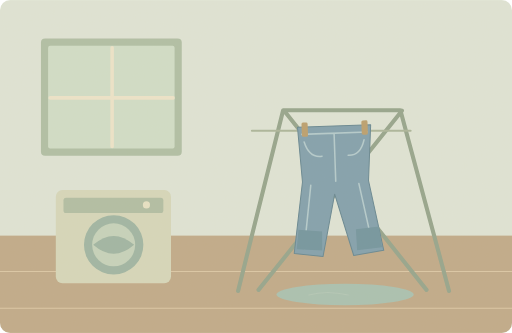
t = 0.00 s
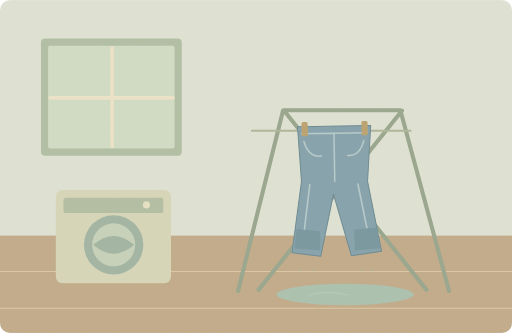
t = 1.25 s
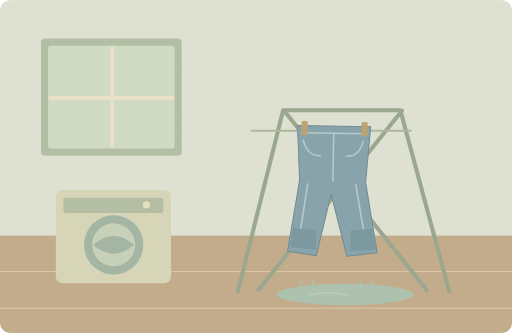
t = 3.75 s
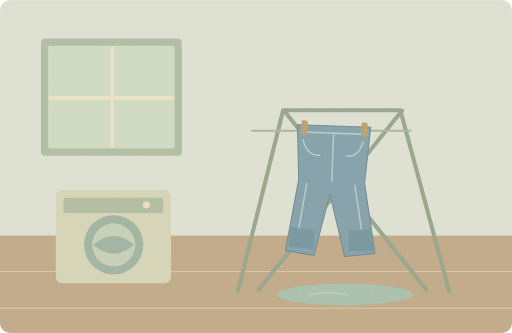
t = 5.00 s
t = 6.25 s: frame unchanged from t = 3.75 s, image omitted
t = 8.75 s: frame unchanged from t = 1.25 s, image omitted

The animated SVG that drew these frames (rendered in a browser with its animation timeline set to each time). Animation: 10 SMIL elements (animate=5,animateTransform=5); one cycle of 10.00 s, repeats indefinitely.

<svg xmlns="http://www.w3.org/2000/svg" width="1000" height="650" viewBox="0 0 1000 650" role="img" aria-labelledby="title desc"><title id="title">单词小故事</title><desc id="desc">These jeans are still wet from the wash.</desc><metadata>{"wordId": "jeans", "dailyExample": "These jeans are still wet from the wash.", "source": "https://github.com/go1app/word-atlas/blob/main/public/atlas/entries/0.json", "attribution": "Word Atlas contributors — CC BY 4.0", "license": "https://creativecommons.org/licenses/by/4.0/", "changes": "New original vector animation interpreting the daily example.", "durationSeconds": 10}</metadata><defs><clipPath id="frame"><rect width="1000" height="650" rx="20"/></clipPath><filter id="paper"><feTurbulence type="fractalNoise" baseFrequency=".74" numOctaves="3" stitchTiles="stitch"/><feColorMatrix type="saturate" values="0"/><feComponentTransfer><feFuncA type="linear" slope=".065"/></feComponentTransfer><feBlend in="SourceGraphic" mode="soft-light"/></filter><filter id="glow" x="-100%" y="-100%" width="300%" height="300%"><feGaussianBlur stdDeviation="8"/></filter></defs><g clip-path="url(#frame)"><rect x="0" y="0" width="1000" height="650" rx="0" fill="#dfe6d9" /><rect x="0" y="460" width="1000" height="190" rx="0" fill="#bea887" /><path d="M0 530H1000M0 602H1000" fill="none" stroke="#dbc7a6" stroke-width="2" stroke-linecap="round" stroke-linejoin="round" /><rect x="80" y="75" width="275" height="229" rx="8" fill="#adbea5" /><rect x="94" y="89" width="247" height="201" rx="4" fill="#d0dfca" /><path d="M219 93V286M98 191H338" fill="none" stroke="#eee6cc" stroke-width="7" stroke-linecap="round" stroke-linejoin="round" /><rect x="109" y="371" width="225" height="182" rx="13" fill="#d5d8bc" /><rect x="124" y="386" width="195" height="30" rx="5" fill="#aebda3" /><circle cx="222" cy="478" r="58" fill="#9bb4a3" /><circle cx="222" cy="478" r="42" fill="#c4d3bd" /><path d="M182 478q40 35 80 0q-40 -35 -80 0Z" fill="#9bb4a3" stroke="none" stroke-width="2" stroke-linecap="round" stroke-linejoin="round" /><circle cx="286" cy="400" r="7" fill="#e8e3c6" /><path d="M465 568L553 215H782L877 568M505 566L785 216M555 216L833 566" fill="none" stroke="#91a28b" stroke-width="8" stroke-linecap="round" stroke-linejoin="round" /><path d="M492 255H802" fill="none" stroke="#a8b49a" stroke-width="4" stroke-linecap="round" stroke-linejoin="round" /><ellipse cx="674" cy="575" rx="134" ry="21" fill="#a6c0b2"/><g><animateTransform attributeName="transform" type="rotate" values="-2 653 246;2 653 246;-2 653 246" keyTimes="0;.5;1" dur="10s" repeatCount="indefinite"/><path d="M581 246H724L716 355 741 492 682 500 649 379 622 500 566 492 587 353Z" fill="#7c9eae" stroke="#5f8391" stroke-width="2" stroke-linecap="round" stroke-linejoin="round" /><path d="M589 260H717M652 260V354M593 275Q602 307 627 304M710 275Q702 306 678 304M603 360L586 483M697 360L720 483" fill="none" stroke="#b1cbd0" stroke-width="3" stroke-linecap="round" stroke-linejoin="round" /><rect x="589" y="237" width="12" height="28" rx="3" fill="#b99c6b" /><rect x="706" y="237" width="12" height="28" rx="3" fill="#b99c6b" /><path d="M576 446L622 451 621 488 571 484ZM688 449L733 445 738 486 689 490Z" fill="#6c929f" stroke="none" stroke-width="2" stroke-linecap="round" stroke-linejoin="round" /></g><g><animateTransform attributeName="transform" type="translate" values="0 0;0 48;0 0" keyTimes="0;.5;1" dur="10s" repeatCount="indefinite"/><animate attributeName="opacity" values="0;.7;0" keyTimes="0;.5;1" dur="10s" repeatCount="indefinite"/><path d="M587 509q-6 10 0 13q6 -4 0 -13Z" fill="#a2c8bd" stroke="none" stroke-width="2" stroke-linecap="round" stroke-linejoin="round" /></g><g><animateTransform attributeName="transform" type="translate" values="0 0;0 48;0 0" keyTimes="0;.5;1" dur="10s" repeatCount="indefinite"/><animate attributeName="opacity" values="0;.7;0" keyTimes="0;.5;1" dur="10s" repeatCount="indefinite"/><path d="M612 509q-6 10 0 13q6 -4 0 -13Z" fill="#a2c8bd" stroke="none" stroke-width="2" stroke-linecap="round" stroke-linejoin="round" /></g><g><animateTransform attributeName="transform" type="translate" values="0 0;0 48;0 0" keyTimes="0;.5;1" dur="10s" repeatCount="indefinite"/><animate attributeName="opacity" values="0;.7;0" keyTimes="0;.5;1" dur="10s" repeatCount="indefinite"/><path d="M704 509q-6 10 0 13q6 -4 0 -13Z" fill="#a2c8bd" stroke="none" stroke-width="2" stroke-linecap="round" stroke-linejoin="round" /></g><g><animateTransform attributeName="transform" type="translate" values="0 0;0 48;0 0" keyTimes="0;.5;1" dur="10s" repeatCount="indefinite"/><animate attributeName="opacity" values="0;.7;0" keyTimes="0;.5;1" dur="10s" repeatCount="indefinite"/><path d="M725 509q-6 10 0 13q6 -4 0 -13Z" fill="#a2c8bd" stroke="none" stroke-width="2" stroke-linecap="round" stroke-linejoin="round" /></g><g><animate attributeName="opacity" values=".2;.65;.2" keyTimes="0;.5;1" dur="10s" repeatCount="indefinite"/><ellipse cx="641" cy="577" rx="39" ry="7" fill="none"/><path d="M603 576q35 -10 77 0" fill="none" stroke="#d4e2cd" stroke-width="2" stroke-linecap="round" stroke-linejoin="round" /></g><rect width="1000" height="650" fill="#ddc8a0" opacity=".14" filter="url(#paper)" pointer-events="none"/></g></svg>
